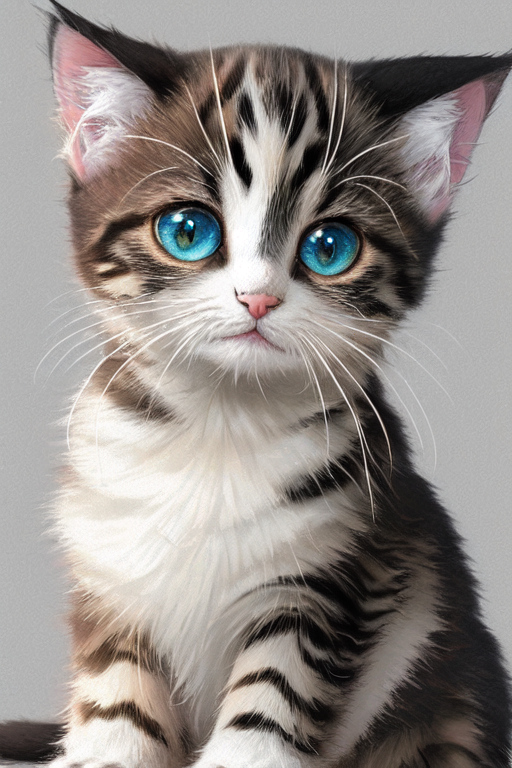
Generation parameters embedded in this image by AUTOMATIC1111 Stable Diffusion web UI or a fork of it (Forge, ...) (PNG 'parameters' text chunk):
A cute illustration of a fluffy kitten, highly detailed, highres.
Negative prompt: bad anatomy, disfigured, deformed, malformed, mutant, gross, disgusting, out of frame, poorly drawn, extra limbs, extra fingers, missing limbs, blurry, out of focus.
Steps: 50, Sampler: DPM++ 2M Karras, CFG scale: 7, Seed: 2543764141, Size: 512x768, Clip skip: 2, ENSD: 31337